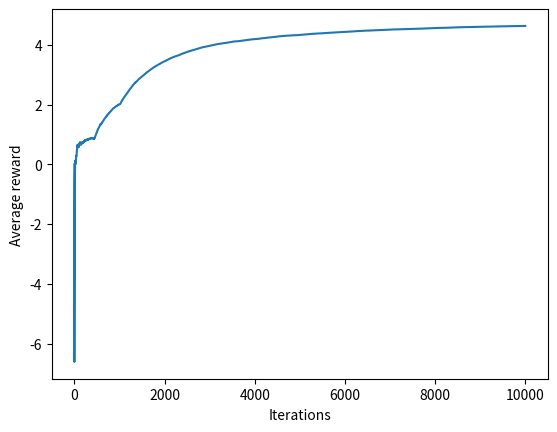

Write Python code to recreate this figure.
import numpy as np
from random import random, randint
from time import sleep
from matplotlib import pyplot as plt

class NormalDistBandit:
    def __init__(self, means, stds):
        assert len(means) == len(stds), "Means and stds must be the same length."
        self.n = len(means)
        self.means = np.array(means)
        self.stds = np.array(stds)
        assert all(self.stds >= 0), "Stds must be positive."
    
    def pull(self, k):
        assert 0 <= k < self.n, f"Invalid arm {k}."
        return np.random.normal(loc=self.means[k], scale=self.stds[k])

def epsilon_greedy(values, epsilon):
    assert len(values) > 1, "There should be 2 or more values."
    eps = epsilon * len(values) / (len(values) - 1)
    if random() <= eps:
        return randint(0, len(values)-1)
    return int(np.argmax(values))
   
        
if __name__ == "__main__":
    n = 5
    bandit = NormalDistBandit(means = np.array(range(-n, n+1)), stds = np.ones(11))
    
    # Task：把下面这几种epsilon的曲线画到一张图中，分析你所观察到的结果。
    epsilons = [0.01, 0.05, 0.1, 0.2]
    
    # 以下绘制epsilon=0.01的曲线图
    iter = 10000
    eps = 0.01
    
    x = np.array(range(iter))
    y = np.zeros(iter, dtype=np.float64)
    
    values = np.zeros(n*2+1, dtype=np.float64)
    counts = np.zeros(n*2+1, dtype=np.int64)
    for i in range(1, iter):
        action = epsilon_greedy(values, eps)
        counts[action] += 1
        value = bandit.pull(action)
        values[action] = (values[action] * (counts[action] - 1) + value) / counts[action]
        y[i] = (y[i-1] * (i-1) + value) / i
    plt.figure()
    plt.plot(x, y)
    plt.xlabel('Iterations')
    plt.ylabel('Average reward')
    plt.show()
